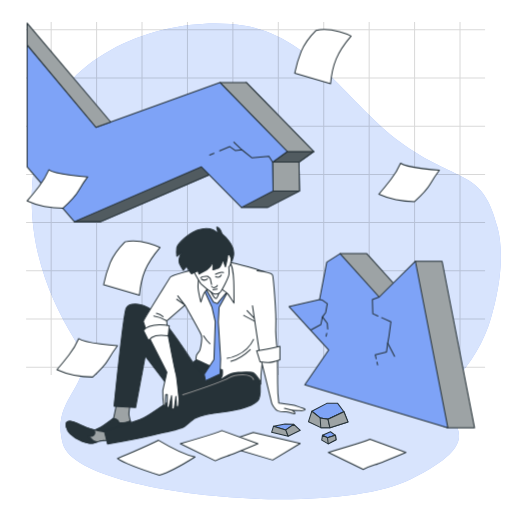
t = 0.00 s
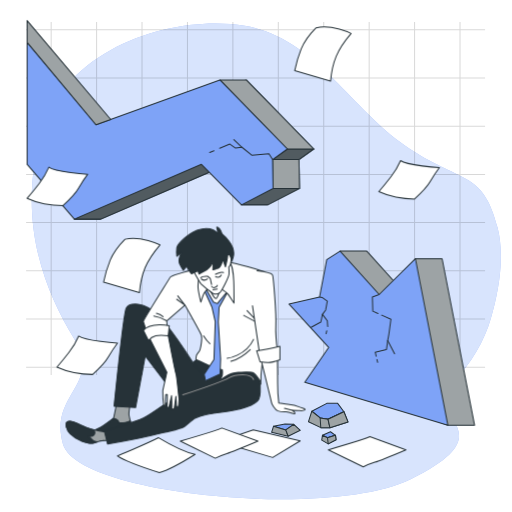
t = 0.19 s
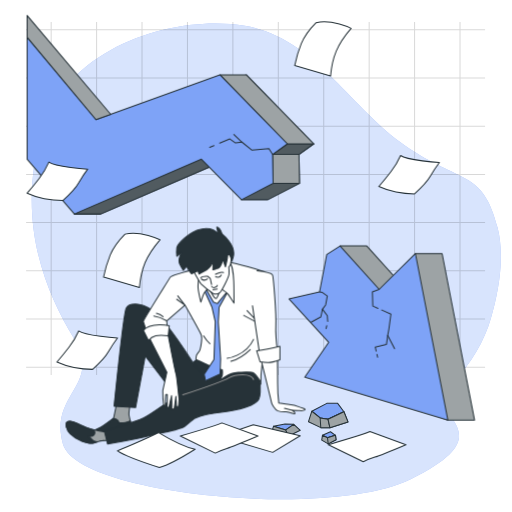
t = 0.56 s
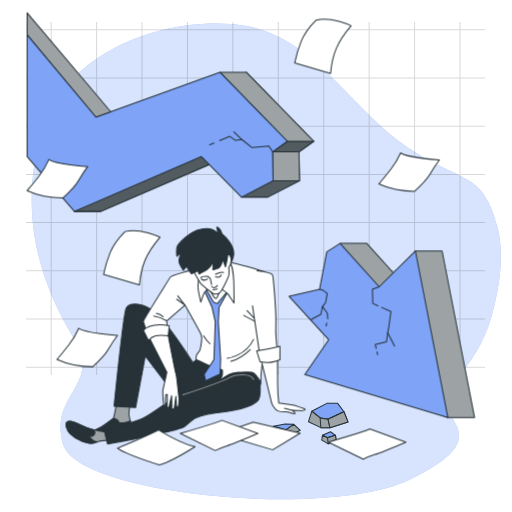
t = 0.75 s
t = 0.94 s: frame unchanged from t = 0.56 s, image omitted
t = 1.31 s: frame unchanged from t = 0.19 s, image omitted

The animated SVG that drew these frames (rendered in a browser with its animation timeline set to each time). Animation: 1 CSS @keyframes rule; one cycle of 1.50 s, repeats indefinitely.

<svg class="animated" id="freepik_stories-business-failure" xmlns="http://www.w3.org/2000/svg" viewBox="0 0 500 500" version="1.1" xmlns:xlink="http://www.w3.org/1999/xlink" xmlns:svgjs="http://svgjs.com/svgjs"><style>svg#freepik_stories-business-failure:not(.animated) .animable {opacity: 0;}svg#freepik_stories-business-failure.animated #freepik--Arrow--inject-185 {animation: 1.5s Infinite  linear floating;animation-delay: 0s;}svg#freepik_stories-business-failure.animated #freepik--Sheets--inject-185 {animation: 1.5s Infinite  linear floating;animation-delay: 0s;}            @keyframes floating {                0% {                    opacity: 1;                    transform: translateY(0px);                }                50% {                    transform: translateY(-10px);                }                100% {                    opacity: 1;                    transform: translateY(0px);                }            }        .animator-hidden { display: none; }</style><g id="freepik--background-simple--inject-185" class="animable" style="transform-origin: 260.066px 255.224px;"><path d="M442.86,372.59c16.9-17.62,29.83-38.68,36.62-62.13,7.78-26.85,13.52-60.09,6.46-87.93-14.53-57.37-35.95-42.83-90.25-80.31S307,36.67,238.89,25.19,63.74,45.08,40,130.74s3.82,153,32.12,199.63S47.68,383.91,61.44,433.63,322.26,507.06,401,468.05s35.95-54.31,33.66-75C433.78,384.83,437.76,377.92,442.86,372.59Z" style="fill: rgb(126, 163, 247); transform-origin: 260.066px 255.224px;" id="elj47xjqc6l6m" class="animable"></path><g id="elv0qqpjj16v"><path d="M442.86,372.59c16.9-17.62,29.83-38.68,36.62-62.13,7.78-26.85,13.52-60.09,6.46-87.93-14.53-57.37-35.95-42.83-90.25-80.31S307,36.67,238.89,25.19,63.74,45.08,40,130.74s3.82,153,32.12,199.63S47.68,383.91,61.44,433.63,322.26,507.06,401,468.05s35.95-54.31,33.66-75C433.78,384.83,437.76,377.92,442.86,372.59Z" style="fill: rgb(255, 255, 255); opacity: 0.7; transform-origin: 260.066px 255.224px;" class="animable"></path></g></g><g id="freepik--Grid--inject-185" class="animable" style="transform-origin: 249.6px 193.845px;"><g id="el1xzjdbhgszm"><g style="opacity: 0.15; transform-origin: 249.6px 193.845px;" class="animable"><line x1="49.97" y1="21.37" x2="49.97" y2="366.32" style="fill: none; stroke: rgb(0, 0, 0); stroke-miterlimit: 10; transform-origin: 49.97px 193.845px;" id="elbow4j5rqdqh" class="animable"></line><line x1="94.33" y1="21.37" x2="94.33" y2="366.32" style="fill: none; stroke: rgb(0, 0, 0); stroke-miterlimit: 10; transform-origin: 94.33px 193.845px;" id="el2bqdgei8pt5" class="animable"></line><line x1="138.69" y1="21.37" x2="138.69" y2="366.32" style="fill: none; stroke: rgb(0, 0, 0); stroke-miterlimit: 10; transform-origin: 138.69px 193.845px;" id="elkryk2rlf7" class="animable"></line><line x1="183.06" y1="21.37" x2="183.06" y2="366.32" style="fill: none; stroke: rgb(0, 0, 0); stroke-miterlimit: 10; transform-origin: 183.06px 193.845px;" id="elfaz6ke970fu" class="animable"></line><line x1="227.42" y1="21.37" x2="227.42" y2="366.32" style="fill: none; stroke: rgb(0, 0, 0); stroke-miterlimit: 10; transform-origin: 227.42px 193.845px;" id="elczh9geh2o64" class="animable"></line><line x1="271.78" y1="21.37" x2="271.78" y2="366.32" style="fill: none; stroke: rgb(0, 0, 0); stroke-miterlimit: 10; transform-origin: 271.78px 193.845px;" id="el3jzkila4t7v" class="animable"></line><line x1="316.14" y1="21.37" x2="316.14" y2="366.32" style="fill: none; stroke: rgb(0, 0, 0); stroke-miterlimit: 10; transform-origin: 316.14px 193.845px;" id="eleoihz94m3rc" class="animable"></line><line x1="360.51" y1="21.37" x2="360.51" y2="366.32" style="fill: none; stroke: rgb(0, 0, 0); stroke-miterlimit: 10; transform-origin: 360.51px 193.845px;" id="elan56wcfsmp4" class="animable"></line><line x1="404.87" y1="21.37" x2="404.87" y2="366.32" style="fill: none; stroke: rgb(0, 0, 0); stroke-miterlimit: 10; transform-origin: 404.87px 193.845px;" id="eli1b08idawvn" class="animable"></line><line x1="449.23" y1="21.37" x2="449.23" y2="366.32" style="fill: none; stroke: rgb(0, 0, 0); stroke-miterlimit: 10; transform-origin: 449.23px 193.845px;" id="elfsb49cp5n4f" class="animable"></line><line x1="473.71" y1="29.15" x2="25.49" y2="29.15" style="fill: none; stroke: rgb(0, 0, 0); stroke-miterlimit: 10; transform-origin: 249.6px 29.15px;" id="el3nlb4u9c5bj" class="animable"></line><line x1="473.71" y1="76.21" x2="25.49" y2="76.21" style="fill: none; stroke: rgb(0, 0, 0); stroke-miterlimit: 10; transform-origin: 249.6px 76.21px;" id="elrjt2hi55hwo" class="animable"></line><line x1="473.71" y1="123.26" x2="25.49" y2="123.26" style="fill: none; stroke: rgb(0, 0, 0); stroke-miterlimit: 10; transform-origin: 249.6px 123.26px;" id="el2z7825yj7xs" class="animable"></line><line x1="473.71" y1="170.32" x2="25.49" y2="170.32" style="fill: none; stroke: rgb(0, 0, 0); stroke-miterlimit: 10; transform-origin: 249.6px 170.32px;" id="elqxytie63ppp" class="animable"></line><line x1="473.71" y1="217.37" x2="25.49" y2="217.37" style="fill: none; stroke: rgb(0, 0, 0); stroke-miterlimit: 10; transform-origin: 249.6px 217.37px;" id="elenftiwq4785" class="animable"></line><line x1="473.71" y1="264.43" x2="25.49" y2="264.43" style="fill: none; stroke: rgb(0, 0, 0); stroke-miterlimit: 10; transform-origin: 249.6px 264.43px;" id="el7wgne6o52bs" class="animable"></line><line x1="473.71" y1="311.48" x2="25.49" y2="311.48" style="fill: none; stroke: rgb(0, 0, 0); stroke-miterlimit: 10; transform-origin: 249.6px 311.48px;" id="elsp5rirqicwl" class="animable"></line><line x1="473.71" y1="358.54" x2="25.49" y2="358.54" style="fill: none; stroke: rgb(0, 0, 0); stroke-miterlimit: 10; transform-origin: 249.6px 358.54px;" id="elkvyj8hk4d7b" class="animable"></line></g></g></g><g id="freepik--Pieces--inject-185" class="animable" style="transform-origin: 302.54px 413.675px;"><polygon points="319.16 393.89 304.5 401.63 312.64 408.15 320.36 409.46 335.87 402.04 329.75 393.89 319.16 393.89" style="fill: rgb(126, 163, 247); stroke: rgb(38, 50, 56); stroke-linecap: round; stroke-linejoin: round; transform-origin: 320.185px 401.675px;" id="elhcdzpq4x4t" class="animable"></polygon><polygon points="304.5 401.63 301.26 411.82 313.27 417.64 322.18 417.64 339.82 412 335.87 402.04 320.36 409.46 312.64 408.15 304.5 401.63" style="fill: rgb(157, 163, 165); stroke: rgb(38, 50, 56); stroke-linecap: round; stroke-linejoin: round; transform-origin: 320.54px 409.635px;" id="el6dddmptc054" class="animable"></polygon><polygon points="312.64 408.15 313.27 417.64 322.18 417.64 320.36 409.46 312.64 408.15" style="fill: rgb(157, 163, 165); stroke: rgb(38, 50, 56); stroke-linecap: round; stroke-linejoin: round; transform-origin: 317.41px 412.895px;" id="elf6xbi2j91vd" class="animable"></polygon><polygon points="320.36 409.46 335.87 402.04 339.82 412 322.18 417.64 320.36 409.46" style="fill: rgb(157, 163, 165); stroke: rgb(38, 50, 56); stroke-linecap: round; stroke-linejoin: round; transform-origin: 330.09px 409.84px;" id="elvtf20my6pjs" class="animable"></polygon><polygon points="286.9 414.37 278.35 414.01 267.07 416.37 279.08 419.82 286.9 414.37" style="fill: rgb(126, 163, 247); stroke: rgb(38, 50, 56); stroke-linecap: round; stroke-linejoin: round; transform-origin: 276.985px 416.915px;" id="elclxhow6ilk" class="animable"></polygon><polygon points="267.07 416.37 265.26 422.19 281.44 426.01 279.08 419.82 267.07 416.37" style="fill: rgb(157, 163, 165); stroke: rgb(38, 50, 56); stroke-linecap: round; stroke-linejoin: round; transform-origin: 273.35px 421.19px;" id="eldk21s0i1eq9" class="animable"></polygon><polygon points="286.9 414.37 293.26 420.19 281.44 426.01 279.08 419.82 286.9 414.37" style="fill: rgb(157, 163, 165); stroke: rgb(38, 50, 56); stroke-linecap: round; stroke-linejoin: round; transform-origin: 286.17px 420.19px;" id="eltkvqjv1rd49" class="animable"></polygon><polygon points="322.73 421.64 314.9 425.1 319.81 427.46 327.63 425.1 322.73 421.64" style="fill: rgb(126, 163, 247); stroke: rgb(38, 50, 56); stroke-linecap: round; stroke-linejoin: round; transform-origin: 321.265px 424.55px;" id="elfvrdb68oz3c" class="animable"></polygon><polygon points="314.9 425.1 314.18 429.83 320.54 433.46 328.18 429.46 327.63 425.1 319.81 427.46 314.9 425.1" style="fill: rgb(157, 163, 165); stroke: rgb(38, 50, 56); stroke-linecap: round; stroke-linejoin: round; transform-origin: 321.18px 429.28px;" id="elz5yurr61f0s" class="animable"></polygon><polygon points="319.81 427.46 320.54 433.46 328.18 429.46 327.63 425.1 319.81 427.46" style="fill: rgb(157, 163, 165); stroke: rgb(38, 50, 56); stroke-linecap: round; stroke-linejoin: round; transform-origin: 323.995px 429.28px;" id="elz4c3072opd" class="animable"></polygon></g><g id="freepik--Arrow--inject-185" class="animable animator-active" style="transform-origin: 244.97px 220.095px;"><polygon points="431.77 255.14 405.69 255.14 396.38 290.06 358.2 247.69 332.12 247.69 338.17 292.39 308.37 299.38 347.02 341.75 323.74 375.74 437.36 417.65 463.43 417.65 431.77 255.14" style="fill: rgb(157, 163, 165); stroke: rgb(38, 50, 56); stroke-linecap: round; stroke-linejoin: round; transform-origin: 385.9px 332.67px;" id="el9ka6pcljok7" class="animable"></polygon><polygon points="332.12 247.69 319.08 256.07 312.1 292.39 282.3 299.38 320.95 341.75 297.66 375.74 437.36 417.65 405.69 255.14 370.3 290.06 332.12 247.69" style="fill: rgb(126, 163, 247); stroke: rgb(38, 50, 56); stroke-linecap: round; stroke-linejoin: round; transform-origin: 359.83px 332.67px;" id="elhyfr2fsb5j" class="animable"></polygon><line x1="319.07" y1="325.55" x2="318.45" y2="328.34" style="fill: none; stroke: rgb(38, 50, 56); stroke-linecap: round; stroke-linejoin: round; transform-origin: 318.76px 326.945px;" id="el1wjr8pr1uq2" class="animable"></line><polyline points="312.1 292.39 314.52 292.95 319.63 296.49 318.06 305.14 314.91 309.47 319.63 315.76 320.02 321.27" style="fill: none; stroke: rgb(38, 50, 56); stroke-linecap: round; stroke-linejoin: round; transform-origin: 316.06px 306.83px;" id="elwff4kfb0ed" class="animable"></polyline><polyline points="314.91 309.47 313.34 316.94 303.9 322.05" style="fill: none; stroke: rgb(38, 50, 56); stroke-linecap: round; stroke-linejoin: round; transform-origin: 309.405px 315.76px;" id="elbpcv1xpy6gs" class="animable"></polyline><polyline points="372.75 310.18 381.76 314.19 379.79 328.74 378.61 335.03 385.3 348" style="fill: none; stroke: rgb(38, 50, 56); stroke-linecap: round; stroke-linejoin: round; transform-origin: 379.025px 329.09px;" id="el7534aoggkwx" class="animable"></polyline><polyline points="370.3 290.06 363.67 292.56 364.06 306.32 369.06 308.55" style="fill: none; stroke: rgb(38, 50, 56); stroke-linecap: round; stroke-linejoin: round; transform-origin: 366.985px 299.305px;" id="el1wh1koam5wu" class="animable"></polyline><line x1="368.16" y1="353.66" x2="368.78" y2="356.26" style="fill: none; stroke: rgb(38, 50, 56); stroke-linecap: round; stroke-linejoin: round; transform-origin: 368.47px 354.96px;" id="elatkkqkqrhei" class="animable"></line><polyline points="378.61 335.03 377.44 343.68 366.42 346.43 367.36 350.33" style="fill: none; stroke: rgb(38, 50, 56); stroke-linecap: round; stroke-linejoin: round; transform-origin: 372.515px 342.68px;" id="eln91pbb0flxd" class="animable"></polyline><polygon points="306.39 147.99 240.5 80.55 215.7 89.52 209.28 150.43 72.64 216.45 98.42 216.45 222.48 162.91 235.83 202.55 261.61 202.55 292.49 186.59 291.98 158.28 306.39 147.99" style="fill: rgb(81, 91, 96); stroke: rgb(38, 50, 56); stroke-linecap: round; stroke-linejoin: round; transform-origin: 189.515px 148.5px;" id="elylnofrozfr" class="animable"></polygon><polygon points="209.28 150.43 72.64 216.45 98.42 216.45 222.48 162.91 223.23 165.14 227.52 160.36 209.55 147.88 209.28 150.43" style="fill: rgb(81, 91, 96); stroke: rgb(38, 50, 56); stroke-linecap: round; stroke-linejoin: round; transform-origin: 150.08px 182.165px;" id="el7ov86n8k0su" class="animable"></polygon><polygon points="280.61 147.99 306.39 147.99 291.98 158.28 266.2 158.28 280.61 147.99" style="fill: rgb(81, 91, 96); stroke: rgb(38, 50, 56); stroke-linecap: round; stroke-linejoin: round; transform-origin: 286.295px 153.135px;" id="elbl0dvczsqm5" class="animable"></polygon><polygon points="266.71 186.59 292.49 186.59 291.98 158.28 266.2 158.28 266.71 186.59" style="fill: rgb(157, 163, 165); stroke: rgb(38, 50, 56); stroke-linecap: round; stroke-linejoin: round; transform-origin: 279.345px 172.435px;" id="el5r561ox4zac" class="animable"></polygon><polygon points="306.39 147.99 240.5 80.55 214.72 80.55 280.61 147.99 306.39 147.99" style="fill: rgb(157, 163, 165); stroke: rgb(38, 50, 56); stroke-linecap: round; stroke-linejoin: round; transform-origin: 260.555px 114.27px;" id="elx5nwxcy2rva" class="animable"></polygon><polygon points="280.61 147.99 214.72 80.55 93.75 124.31 26.51 43.81 26.51 162.95 72.64 216.45 196.7 162.91 235.83 202.55 266.71 186.59 266.2 158.28 280.61 147.99" style="fill: rgb(126, 163, 247); stroke: rgb(38, 50, 56); stroke-linecap: round; stroke-linejoin: round; transform-origin: 153.56px 130.13px;" id="el1zh1mv6b8wl" class="animable"></polygon><polyline points="266.2 158.28 262.61 152.57 246.1 154.15 236.27 146.28 228.4 138.81" style="fill: none; stroke: rgb(38, 50, 56); stroke-linecap: round; stroke-linejoin: round; transform-origin: 247.3px 148.545px;" id="elrkx5t2m04o" class="animable"></polyline><line x1="208.95" y1="149.65" x2="204.81" y2="151.39" style="fill: none; stroke: rgb(38, 50, 56); stroke-linecap: round; stroke-linejoin: round; transform-origin: 206.88px 150.52px;" id="ellaxwxmamch" class="animable"></line><polyline points="236.27 146.28 229.98 147.07 224.47 143.14 214.57 147.29" style="fill: none; stroke: rgb(38, 50, 56); stroke-linecap: round; stroke-linejoin: round; transform-origin: 225.42px 145.215px;" id="elt8bcirm0yip" class="animable"></polyline><polygon points="26.51 22.54 26.51 43.81 93.75 124.31 108.16 119.16 26.51 22.54" style="fill: rgb(157, 163, 165); stroke: rgb(38, 50, 56); stroke-linecap: round; stroke-linejoin: round; transform-origin: 67.335px 73.425px;" id="elf3lifkf3uys" class="animable"></polygon></g><g id="freepik--Coins--inject-185" class="animable animator-hidden" style="transform-origin: 252.037px 171.011px;"><g id="elzcrg3vrz3ot"><g style="opacity: 0.3; transform-origin: 394.46px 105.54px;" class="animable"><path d="M407.16,114.68c0-5.08-2.54-9.11-10.91-12l-.37-.13V87.37a16.6,16.6,0,0,1,3,.41l.76,3.41c.75,3.22,2.3,4.09,3.66,4.09a2.82,2.82,0,0,0,2.73-1.92c-.35-4.92-4.6-8.46-10.17-9V78.73H393.4v5.63c-6.57.46-11.22,5.23-11.22,11.23,0,6.2,3.85,9.55,10.36,11.84l.8.28V123a23.25,23.25,0,0,1-4.45-.52l-.76-3.38c-.74-3.28-2.1-4.09-3.59-4.09a2.88,2.88,0,0,0-2.79,1.93c.24,5.3,5.11,8.92,11.59,9v6.34h2.48V125.9C402.94,125.15,407.16,120.72,407.16,114.68ZM387,94.29c0-4,2.67-6.3,6.38-6.82v14.21C389.32,100.25,387,98.1,387,94.29Zm8.8,28.63V108.6c4.56,1.75,6.51,3.61,6.51,7.26C402.33,119.86,399.83,122.35,395.82,122.92Z" style="fill: none; stroke: rgb(0, 0, 0); stroke-miterlimit: 10; transform-origin: 394.455px 105.505px;" id="eleh5ckjjoyin" class="animable"></path><circle cx="394.46" cy="105.54" r="37.66" style="fill: none; stroke: rgb(0, 0, 0); stroke-miterlimit: 10; transform-origin: 394.46px 105.54px;" id="eltzv2q1tmpl" class="animable"></circle><circle cx="394.46" cy="105.54" r="33.16" style="fill: none; stroke: rgb(0, 0, 0); stroke-miterlimit: 10; transform-origin: 394.46px 105.54px;" id="elje64s46s0r" class="animable"></circle></g></g><g id="elbbu55nbams"><g style="opacity: 0.3; transform-origin: 136.04px 57.59px;" class="animable"><path d="M145.16,64.15c0-3.65-1.82-6.54-7.83-8.63l-.26-.09V44.55a12,12,0,0,1,2.16.3l.55,2.45c.53,2.31,1.65,2.93,2.62,2.93a2,2,0,0,0,2-1.38c-.25-3.53-3.3-6.07-7.29-6.44v-4h-1.78v4c-4.72.34-8,3.75-8,8.06S130,57.3,134.67,59l.57.2v11a16,16,0,0,1-3.19-.37l-.54-2.42C131,65,130,64.41,128.93,64.41a2.05,2.05,0,0,0-2,1.38c.17,3.81,3.67,6.41,8.31,6.49v4.54H137V72.2C142.13,71.66,145.16,68.48,145.16,64.15ZM130.71,49.52c0-2.9,1.92-4.52,4.58-4.9v10.2C132.36,53.8,130.71,52.25,130.71,49.52ZM137,70.06V59.79c3.27,1.25,4.67,2.58,4.67,5.2C141.69,67.86,139.9,69.65,137,70.06Z" style="fill: none; stroke: rgb(0, 0, 0); stroke-miterlimit: 10; transform-origin: 136.045px 57.615px;" id="elbdjbc6ttuf9" class="animable"></path><circle cx="136.04" cy="57.59" r="27.02" style="fill: none; stroke: rgb(0, 0, 0); stroke-miterlimit: 10; transform-origin: 136.04px 57.59px;" id="el0c9j4nm06iei" class="animable"></circle><g id="elb2htd195v54"><circle cx="136.04" cy="57.59" r="23.79" style="fill: none; stroke: rgb(0, 0, 0); stroke-miterlimit: 10; transform-origin: 136.04px 57.59px; transform: rotate(-13.42deg);" class="animable"></circle></g></g></g><g id="ellhrgbpmct8k"><g style="opacity: 0.3; transform-origin: 454.58px 216.41px;" class="animable"><path d="M460.69,220.8c0-2.44-1.22-4.38-5.24-5.78l-.18-.06v-7.29a8.18,8.18,0,0,1,1.45.21l.37,1.63c.35,1.55,1.1,2,1.75,2a1.35,1.35,0,0,0,1.31-.92c-.16-2.37-2.2-4.07-4.88-4.32v-2.71h-1.19v2.7a5.48,5.48,0,0,0-5.39,5.4c0,3,1.84,4.59,5,5.69l.39.13v7.37a11.93,11.93,0,0,1-2.14-.25l-.36-1.62c-.36-1.58-1-2-1.73-2a1.38,1.38,0,0,0-1.34.92c.11,2.56,2.46,4.29,5.57,4.35v3h1.19v-3.1C458.66,225.84,460.69,223.7,460.69,220.8ZM451,211a3.19,3.19,0,0,1,3.07-3.28v6.83C452.11,213.87,451,212.84,451,211Zm4.23,13.76v-6.88c2.19.84,3.13,1.73,3.13,3.49A3.27,3.27,0,0,1,455.24,224.76Z" style="fill: none; stroke: rgb(0, 0, 0); stroke-miterlimit: 10; transform-origin: 454.6px 216.405px;" id="eloaiv7nmm91" class="animable"></path><g id="el57n8asxqfec"><circle cx="454.58" cy="216.41" r="18.1" style="fill: none; stroke: rgb(0, 0, 0); stroke-miterlimit: 10; transform-origin: 454.58px 216.41px; transform: rotate(-39.03deg);" class="animable"></circle></g><circle cx="454.58" cy="216.41" r="15.94" style="fill: none; stroke: rgb(0, 0, 0); stroke-miterlimit: 10; transform-origin: 454.58px 216.41px;" id="el5c8bivim49a" class="animable"></circle></g></g><g id="el97w3l46bfs6"><g style="opacity: 0.3; transform-origin: 321.5px 171.28px;" class="animable"><path d="M327.6,175.68c0-2.45-1.22-4.38-5.24-5.78l-.18-.06v-7.29a8,8,0,0,1,1.45.2l.37,1.64c.36,1.55,1.1,2,1.76,2a1.36,1.36,0,0,0,1.31-.92c-.17-2.36-2.21-4.07-4.89-4.32V158.4H321v2.7a5.48,5.48,0,0,0-5.39,5.4c0,3,1.85,4.59,5,5.69l.39.14v7.36a10.36,10.36,0,0,1-2.14-.25l-.36-1.62c-.36-1.58-1-2-1.73-2a1.38,1.38,0,0,0-1.34.93c.12,2.55,2.46,4.29,5.57,4.34v3h1.19v-3.09C325.57,180.71,327.6,178.58,327.6,175.68Zm-9.68-9.8A3.19,3.19,0,0,1,321,162.6v6.83C319,168.74,317.92,167.71,317.92,165.88Zm4.23,13.76v-6.89c2.19.84,3.13,1.74,3.13,3.49A3.29,3.29,0,0,1,322.15,179.64Z" style="fill: none; stroke: rgb(0, 0, 0); stroke-miterlimit: 10; transform-origin: 321.515px 171.245px;" id="els0gz1eh8fk" class="animable"></path><g id="elvbmnctr87c"><circle cx="321.5" cy="171.28" r="18.1" style="fill: none; stroke: rgb(0, 0, 0); stroke-miterlimit: 10; transform-origin: 321.5px 171.28px; transform: rotate(-9.17deg);" class="animable"></circle></g><circle cx="321.5" cy="171.28" r="15.94" style="fill: none; stroke: rgb(0, 0, 0); stroke-miterlimit: 10; transform-origin: 321.5px 171.28px;" id="el3ox3p0yswri" class="animable"></circle></g></g><g id="eln0el6mqk46"><g style="opacity: 0.3; transform-origin: 57.68px 279.45px;" class="animable"><path d="M66.8,286c0-3.64-1.83-6.53-7.83-8.62l-.27-.1V266.41a12,12,0,0,1,2.17.3l.55,2.45c.53,2.31,1.64,2.93,2.62,2.93a2,2,0,0,0,2-1.38c-.25-3.52-3.3-6.06-7.3-6.43v-4.06H56.93v4c-4.72.33-8,3.75-8,8.06s2.75,6.84,7.42,8.49l.58.2v11a17.67,17.67,0,0,1-3.19-.37l-.54-2.43c-.54-2.35-1.52-2.93-2.58-2.93a2.05,2.05,0,0,0-2,1.38c.17,3.8,3.66,6.4,8.31,6.48v4.55h1.78v-4.63C63.77,293.52,66.8,290.34,66.8,286ZM52.35,271.38c0-2.9,1.91-4.52,4.58-4.89v10.19C54,275.66,52.35,274.12,52.35,271.38Zm6.31,20.54V281.65c3.27,1.25,4.67,2.59,4.67,5.21C63.33,289.73,61.54,291.51,58.66,291.92Z" style="fill: none; stroke: rgb(0, 0, 0); stroke-miterlimit: 10; transform-origin: 57.71px 279.435px;" id="eld672q3h45jp" class="animable"></path><circle cx="57.68" cy="279.45" r="27.02" style="fill: none; stroke: rgb(0, 0, 0); stroke-miterlimit: 10; transform-origin: 57.68px 279.45px;" id="elbgezksszl6u" class="animable"></circle><g id="elr5a5a4r6szi"><circle cx="57.68" cy="279.45" r="23.79" style="fill: none; stroke: rgb(0, 0, 0); stroke-miterlimit: 10; transform-origin: 57.68px 279.45px; transform: rotate(-45deg);" class="animable"></circle></g></g></g></g><g id="freepik--Character--inject-185" class="animable" style="transform-origin: 181.266px 327.715px;"><path d="M113.94,393.94l-3,14.51s-10.6,8.07-12.91,9a94.55,94.55,0,0,0-8.52,4.38c-1.15.69-.92,2.07,1.84,3.23s7.14,1.15,11.75,0,13.83-3.69,15.9-3.69,7.84,1.15,9-1.61-1.84-12.45-2.07-14.75,1.15-10.14,1.15-10.14Z" style="fill: rgb(157, 163, 165); stroke: rgb(38, 50, 56); stroke-linecap: round; stroke-linejoin: round; transform-origin: 108.562px 409.933px;" id="elyjdgr65jnc7" class="animable"></path><path d="M89.52,421.82c-1.15.69-.92,2.07,1.84,3.23s7.14,1.15,11.75,0,13.83-3.69,15.9-3.69,7.84,1.15,9-1.61c.66-1.6,0-5.5-.82-9-3.25,2.27-10.93,2.27-10.93,2.27a4.77,4.77,0,0,0-1.39-2.76,6.53,6.53,0,0,0-3.91-1.85s-10.6,8.07-12.91,9A94.55,94.55,0,0,0,89.52,421.82Z" style="fill: rgb(38, 50, 56); stroke: rgb(38, 50, 56); stroke-linecap: round; stroke-linejoin: round; transform-origin: 108.574px 417.163px;" id="elo6zl2fwb1a" class="animable"></path><path d="M103.8,422.05s-7.83-1.15-12-2.3-7.37-1.62-12.67-4.38-10.83-5.3-13.37-3.46-.69,8.3,2.77,11.52a35.16,35.16,0,0,0,10.83,7.15c3.22,1.15,7.6,2.76,11.06,2.3s6.68-2.54,9.68-2.54a53.93,53.93,0,0,0,7.14-.69Z" style="fill: rgb(157, 163, 165); stroke: rgb(38, 50, 56); stroke-linecap: round; stroke-linejoin: round; transform-origin: 85.9095px 422.122px;" id="elhhf3vbmetuk" class="animable"></path><path d="M65.78,411.91c-2.53,1.84-.69,8.3,2.77,11.52a35.16,35.16,0,0,0,10.83,7.15c3.22,1.15,7.6,2.76,11.06,2.3a25.07,25.07,0,0,0,4.91-1.4,13.36,13.36,0,0,1-4.22-1.14A38,38,0,0,1,86.75,426a5.72,5.72,0,0,0,4.61-.92c2.31-1.62.46-5.3.46-5.3-4.15-1.16-7.37-1.62-12.67-4.38S68.32,410.07,65.78,411.91Z" style="fill: rgb(38, 50, 56); stroke: rgb(38, 50, 56); stroke-linecap: round; stroke-linejoin: round; transform-origin: 79.9767px 422.125px;" id="el10oo6x6vjjme" class="animable"></path><path d="M193.21,350.39l-4.84,3.68s-27-42.86-39.63-51.15-23.05-6.91-25.58-1.84-11.75,95.62-11.75,95.62l21,1.39,9.44-50.47,30,39.45s-24.69,17.24-30.91,20.69-39.17,12.91-39.17,12.91l3.23,12.9s26-4.38,43.55-8.52,28.11-6,31.57-8.53,8.75-7.6,10.36-8.07,5.76-3.45,25.35-5.76,34.1-7.14,36.87-12.67.92-18.89.92-20,.23-7.14-1.38-8.29-28.34-1.15-35-3.23S193.21,350.39,193.21,350.39Z" style="fill: rgb(38, 50, 56); stroke: rgb(38, 50, 56); stroke-linecap: round; stroke-linejoin: round; transform-origin: 177.998px 365.279px;" id="el7lytbqgcp18" class="animable"></path><path d="M195.13,261.93s-27.83,6.52-29.09,9S139.21,313.09,140,314.34s4,13.54,4,13.54,6-4.26,10.79-4.26,8.77.25,8.77.25l-.75-10.53L180.59,298s15,26.58,16,29.34-.25,10.79-1.26,14.05-3.51,3.76-3.76,6.77l-.25,3s17,7.77,19.81,8.52,6,1.51,6,1.51a17.06,17.06,0,0,1,0,5.26,31,31,0,0,1-2.76,5.77s7.52-8,18.31-8.52,13-.76,15,.5,6,7.27,6,7.27l1,3.76a115.94,115.94,0,0,1,1-17.55c1.25-8.28,1.25-19.56,2.51-24.58s5.51-45.14,5.76-49.65-2.25-15.05-4.51-17.06-31.47-10.2-36.17-10S195.13,261.93,195.13,261.93Z" style="fill: rgb(255, 255, 255); stroke: rgb(38, 50, 56); stroke-linecap: round; stroke-linejoin: round; transform-origin: 201.975px 315.808px;" id="elvnwwlv0hm9i" class="animable"></path><path d="M221.78,349.93s18-2.08,25.81-18.44" style="fill: none; stroke: rgb(38, 50, 56); stroke-linecap: round; stroke-linejoin: round; transform-origin: 234.685px 340.71px;" id="el8xnpcxfnfg" class="animable"></path><path d="M244.36,341.4s-9.21,8.76-18.89,11.52" style="fill: none; stroke: rgb(38, 50, 56); stroke-linecap: round; stroke-linejoin: round; transform-origin: 234.915px 347.16px;" id="elf18vhv5x4r" class="animable"></path><path d="M198.74,328s3.23,5.3,6.22,7.6" style="fill: none; stroke: rgb(38, 50, 56); stroke-linecap: round; stroke-linejoin: round; transform-origin: 201.85px 331.8px;" id="elizqy7w2amge" class="animable"></path><polyline points="173.56 289.01 180.59 298.04 172.56 292.27" style="fill: none; stroke: rgb(38, 50, 56); stroke-linecap: round; stroke-linejoin: round; transform-origin: 176.575px 293.525px;" id="elgm47078kbw" class="animable"></polyline><path d="M162.78,313.34s-6.52-4-12.54-4.77" style="fill: none; stroke: rgb(38, 50, 56); stroke-linecap: round; stroke-linejoin: round; transform-origin: 156.51px 310.955px;" id="el6wchkdaefms" class="animable"></path><path d="M152.75,306.07a16.9,16.9,0,0,1,6.52,3.26" style="fill: none; stroke: rgb(38, 50, 56); stroke-linecap: round; stroke-linejoin: round; transform-origin: 156.01px 307.7px;" id="elboe5il5mp4a" class="animable"></path><line x1="250.05" y1="312.59" x2="241.27" y2="303.31" style="fill: none; stroke: rgb(38, 50, 56); stroke-linecap: round; stroke-linejoin: round; transform-origin: 245.66px 307.95px;" id="elsm4wif8au98" class="animable"></line><line x1="250.8" y1="314.84" x2="238.01" y2="308.07" style="fill: none; stroke: rgb(38, 50, 56); stroke-linecap: round; stroke-linejoin: round; transform-origin: 244.405px 311.455px;" id="elga5xsqdsv9u" class="animable"></line><polygon points="213.94 300.05 223.72 282.49 212.18 296.54 208.42 295.03 200.15 280.49 200.15 285 206.92 299.8 210.18 314.09 208.92 351.21 199.39 365.5 200.65 371.77 214.94 365.25 215.44 350.45 213.19 314.59 213.94 300.05" style="fill: rgb(126, 163, 247); stroke: rgb(38, 50, 56); stroke-linecap: round; stroke-linejoin: round; transform-origin: 211.555px 326.13px;" id="ele94ethmv5r" class="animable"></polygon><path d="M194.63,269.2s-1.5,7.53-1.25,11.54S196.13,295,196.13,295s2.51-8.52,4-10,3-3.76,3.76-3.51,11-.1,11-.1,6.83,4.36,8.34,6.62,5.26,8,5.26,8,0-15.55-.25-21.32-1.54-18.27-4.82-18.27S197.89,252.4,194.63,269.2Z" style="fill: rgb(255, 255, 255); stroke: rgb(38, 50, 56); stroke-linecap: round; stroke-linejoin: round; transform-origin: 210.921px 276.004px;" id="elj9omaviac5" class="animable"></path><path d="M201.65,276.22s2.76,5.77,4.52,9.28,4.26,7,5.26,5.77,3.26-7.77,4.26-14S201.65,276.22,201.65,276.22Z" style="fill: none; stroke: rgb(38, 50, 56); stroke-linecap: round; stroke-linejoin: round; transform-origin: 208.694px 282.861px;" id="el6fwo4xl37lt" class="animable"></path><path d="M189.06,265s5.69,10.5,7.22,12.25a92.29,92.29,0,0,0,11.82,9.41,6.53,6.53,0,0,0,6.78-1.09c1.75-1.75,8.53-14.66,8.75-17.94a44.49,44.49,0,0,0-.22-7s1.53-.88,2.41-5.69,1.53-6.78-3.07-9.41-12.69,1.31-17.28,5.69S188,261.91,188,261.91Z" style="fill: rgb(255, 255, 255); stroke: rgb(38, 50, 56); stroke-linecap: round; stroke-linejoin: round; transform-origin: 207.224px 265.922px;" id="el17qx2ybf3y6" class="animable"></path><path d="M211.16,226.69s-3.72-5-15.1-2.85-22.75,14.66-23.41,17.94a34.35,34.35,0,0,0,0,8.53L177,246.6s-3.28,7.43-1.75,10.71a57.21,57.21,0,0,0,3.72,6.57l3.28-3.72s3.5,6.56,4.81,7.22l6.35-2.85.87,3.07s3.5-2,7.22-3.94,6.57-7.88,6.57-7.88l-.22,7.66s4.81-.66,6.56-2.41,3.28-7.65,3.28-7.65l2.41,7.22s1.75-6.79,2-9.19.43-3.72.43-3.72a6.8,6.8,0,0,1,3.07,4.37,8.76,8.76,0,0,1-.22,4.38s3.06-5.25,2.84-9.41-.87-6.34-4.37-11.15a37.67,37.67,0,0,0-7-7.44s-1.1-3.72-2.63-5.25-2.62-1.32-2.62-1.32l1.09,5Z" style="fill: rgb(38, 50, 56); stroke: rgb(38, 50, 56); stroke-linecap: round; stroke-linejoin: round; transform-origin: 200.308px 244.73px;" id="elfour4e7vg4" class="animable"></path><path d="M206.55,279.61s1.55,1.68,2.84,1.29,2.71-1.29,2.83-2.19" style="fill: none; stroke: rgb(38, 50, 56); stroke-linecap: round; stroke-linejoin: round; transform-origin: 209.385px 279.834px;" id="elqw5f53zg2nd" class="animable"></path><line x1="207.97" y1="282.96" x2="212.1" y2="282.32" style="fill: none; stroke: rgb(38, 50, 56); stroke-linecap: round; stroke-linejoin: round; transform-origin: 210.035px 282.64px;" id="el5d1f5wfjfxu" class="animable"></line><path d="M196.62,272.52a4.85,4.85,0,0,0,5.93-.13" style="fill: none; stroke: rgb(38, 50, 56); stroke-linecap: round; stroke-linejoin: round; transform-origin: 199.585px 272.929px;" id="elkuphxwvqi6i" class="animable"></path><path d="M196,271.23c1.68-1.81,6.71-1.42,6.71-1.42l2.58,2.06,1.29,5.93" style="fill: none; stroke: rgb(38, 50, 56); stroke-linecap: round; stroke-linejoin: round; transform-origin: 201.29px 273.787px;" id="elsn1u0ez07l" class="animable"></path><path d="M210.55,270.32s3.87,1.42,5.54-1.8" style="fill: none; stroke: rgb(38, 50, 56); stroke-linecap: round; stroke-linejoin: round; transform-origin: 213.32px 269.576px;" id="elopiv133n8e8" class="animable"></path><path d="M210.42,267.87a31,31,0,0,1,4.64-1.8,7.66,7.66,0,0,1,3.23,0" style="fill: none; stroke: rgb(38, 50, 56); stroke-linecap: round; stroke-linejoin: round; transform-origin: 214.355px 266.884px;" id="elr5uohejh7jc" class="animable"></path><path d="M270.86,349.24s.23,12.9.23,24.88a143.61,143.61,0,0,0,1.16,19.59s8.29,1.38,10.36,1.38a28,28,0,0,1,9.45,2.3c3,1.39,7.15,1.85,5.53,3s-3.45.69-6.45.46-5.76-.23-5.76-.23,3.46,2.53,2.53,3.23-2.07-.23-4.14-.7-1.85-.92-4.38-.92-5.07.23-8.07-.92-6-6.68-6.22-8.29-10.6-43.55-10.6-43.55Z" style="fill: rgb(255, 255, 255); stroke: rgb(38, 50, 56); stroke-linecap: round; stroke-linejoin: round; transform-origin: 276.227px 376.671px;" id="elbm9j8iim5cs" class="animable"></path><line x1="285.38" y1="400.62" x2="277.78" y2="398.78" style="fill: none; stroke: rgb(38, 50, 56); stroke-linecap: round; stroke-linejoin: round; transform-origin: 281.58px 399.7px;" id="el6f52tav824d" class="animable"></line><path d="M246.54,298.54l7,47.15,17.56-1.76s-2.26-16.05-1.76-26.58-2.26-46.39-3.26-48.9-15.05-4-15.05-4" style="fill: rgb(255, 255, 255); stroke: rgb(38, 50, 56); stroke-linecap: round; stroke-linejoin: round; transform-origin: 258.82px 305.07px;" id="elpekqtk7pywf" class="animable"></path><path d="M164.29,327.88s6.77,35.36,7.52,37.12,3,24.32,3,25.08-.5,7-.5,7h-2l-.25-5.27-.25-4.76-1.69,12.1-2.41.38v-7.12c0-.58-.19-6-.19-6l-2.21,9.82-.58,1.54-1.73-.1.29-4,.09-8.28h-1.54s-.48,4.91-.38,5.59,0,5.29,0,5.29l-1.64-.67-.67-6-.2-8.18,4-17.91-17.52-34.27S151.33,315.24,164.29,327.88Z" style="fill: rgb(255, 255, 255); stroke: rgb(38, 50, 56); stroke-linecap: round; stroke-linejoin: round; transform-origin: 160.12px 361.062px;" id="el0sgobswalft" class="animable"></path><path d="M140,322.62l5,10a12.47,12.47,0,0,1,7-4.77c4.51-1,12.29,0,12.29,0l1-9.78S147.48,314.34,140,322.62Z" style="fill: rgb(255, 255, 255); stroke: rgb(38, 50, 56); stroke-linecap: round; stroke-linejoin: round; transform-origin: 152.645px 324.926px;" id="el84k7r39z8h9" class="animable"></path><path d="M250.59,342.55,254,353.38a56.07,56.07,0,0,0,7.84.69c3.68,0,11.52-2.76,11.52-2.76V338.17S260.49,341.17,250.59,342.55Z" style="fill: rgb(255, 255, 255); stroke: rgb(38, 50, 56); stroke-linecap: round; stroke-linejoin: round; transform-origin: 261.975px 346.12px;" id="el13i2zkpkqsyl" class="animable"></path><path d="M178.46,385.64S216.71,373,223.4,369.05s22.12-4.84,24.19,1.61" style="fill: none; stroke: rgb(148, 148, 148); stroke-linecap: round; stroke-linejoin: round; transform-origin: 213.025px 375.795px;" id="elz3x9gwjvnwr" class="animable"></path><path d="M189.52,355.92s5.76,5.07,8.3,9.91" style="fill: none; stroke: rgb(38, 50, 56); stroke-linecap: round; stroke-linejoin: round; transform-origin: 193.67px 360.875px;" id="elgezgyv5wlm9" class="animable"></path></g><g id="freepik--Sheets--inject-185" class="animable" style="transform-origin: 227.8px 246.362px;"><polygon points="247.33 422.36 213.99 433.72 266.27 449.26 293.17 432.97 247.33 422.36" style="fill: rgb(255, 255, 255); stroke: rgb(38, 50, 56); stroke-linecap: round; stroke-linejoin: round; transform-origin: 253.58px 435.81px;" id="el2kpsnfhv6p" class="animable"></polygon><path d="M216.64,420.46l35.23,12.88s-25,10.61-30.31,12.13A78,78,0,0,0,210.2,450l-34.1-16.68S212.09,422.74,216.64,420.46Z" style="fill: rgb(255, 255, 255); stroke: rgb(38, 50, 56); stroke-linecap: round; stroke-linejoin: round; transform-origin: 213.985px 435.23px;" id="el6owpeemx39" class="animable"></path><path d="M361.2,428.88l35.23,12.88s-25,10.61-30.31,12.12a79.25,79.25,0,0,0-11.36,4.55l-34.1-16.67S356.65,431.15,361.2,428.88Z" style="fill: rgb(255, 255, 255); stroke: rgb(38, 50, 56); stroke-linecap: round; stroke-linejoin: round; transform-origin: 358.545px 443.655px;" id="elqg1uji9wmi" class="animable"></path><path d="M154.88,429.93s22,13.27,35.61,16.3c0,0-23.49,14.77-34.85,17.8,0,0-31.83-10.23-40.92-16.29C114.72,447.74,143.13,436,154.88,429.93Z" style="fill: rgb(255, 255, 255); stroke: rgb(38, 50, 56); stroke-linecap: round; stroke-linejoin: round; transform-origin: 152.605px 446.98px;" id="elw6if4ewjwh" class="animable"></path><path d="M76.83,330.67a74.08,74.08,0,0,1-9.48,15.91C60.91,354.91,55.61,361,55.61,361a70.8,70.8,0,0,0,16.67,5.3,107.3,107.3,0,0,0,18.19,1.9s11.74-10.61,15.53-17.43a125.18,125.18,0,0,1,8.72-13.26S83.27,335.59,76.83,330.67Z" style="fill: rgb(255, 255, 255); stroke: rgb(38, 50, 56); stroke-linecap: round; stroke-linejoin: round; transform-origin: 85.165px 349.435px;" id="elwwh2x26pm7" class="animable"></path><path d="M391.19,159.34a74.08,74.08,0,0,1-9.48,15.91c-6.44,8.33-11.74,14.4-11.74,14.4a70.8,70.8,0,0,0,16.67,5.3,107.3,107.3,0,0,0,18.19,1.9s11.74-10.61,15.53-17.43a125.18,125.18,0,0,1,8.72-13.26S397.63,164.26,391.19,159.34Z" style="fill: rgb(255, 255, 255); stroke: rgb(38, 50, 56); stroke-linecap: round; stroke-linejoin: round; transform-origin: 399.525px 178.095px;" id="elmuvj5p4sklo" class="animable"></path><path d="M122.1,236.13s-10.25,10.26-14.52,20.51A125.24,125.24,0,0,0,101.17,278l35,10.25s1.28-14.1,5.56-24.35,14.52-22.21,14.52-22.21S137.06,232.29,122.1,236.13Z" style="fill: rgb(255, 255, 255); stroke: rgb(38, 50, 56); stroke-linecap: round; stroke-linejoin: round; transform-origin: 128.71px 261.729px;" id="elz5z11pb835q" class="animable"></path><path d="M308.73,29.62s-10.25,10.25-14.52,20.5a124.44,124.44,0,0,0-6.41,21.37l35,10.25s1.28-14.1,5.55-24.35,14.53-22.22,14.53-22.22S323.68,25.77,308.73,29.62Z" style="fill: rgb(255, 255, 255); stroke: rgb(38, 50, 56); stroke-linecap: round; stroke-linejoin: round; transform-origin: 315.34px 55.217px;" id="elh60izvj9fd" class="animable"></path><path d="M47.74,165.85a74,74,0,0,1-9.47,15.91c-6.44,8.34-11.75,14.4-11.75,14.4a71,71,0,0,0,16.68,5.31,107.78,107.78,0,0,0,18.18,1.89s11.75-10.61,15.54-17.43a126,126,0,0,1,8.71-13.26S54.18,170.78,47.74,165.85Z" style="fill: rgb(255, 255, 255); stroke: rgb(38, 50, 56); stroke-linecap: round; stroke-linejoin: round; transform-origin: 56.075px 184.605px;" id="el7lz2f1p5azg" class="animable"></path></g><defs>     <filter id="active" height="200%">         <feMorphology in="SourceAlpha" result="DILATED" operator="dilate" radius="2"></feMorphology>                <feFlood flood-color="#32DFEC" flood-opacity="1" result="PINK"></feFlood>        <feComposite in="PINK" in2="DILATED" operator="in" result="OUTLINE"></feComposite>        <feMerge>            <feMergeNode in="OUTLINE"></feMergeNode>            <feMergeNode in="SourceGraphic"></feMergeNode>        </feMerge>    </filter>    <filter id="hover" height="200%">        <feMorphology in="SourceAlpha" result="DILATED" operator="dilate" radius="2"></feMorphology>                <feFlood flood-color="#ff0000" flood-opacity="0.5" result="PINK"></feFlood>        <feComposite in="PINK" in2="DILATED" operator="in" result="OUTLINE"></feComposite>        <feMerge>            <feMergeNode in="OUTLINE"></feMergeNode>            <feMergeNode in="SourceGraphic"></feMergeNode>        </feMerge>            <feColorMatrix type="matrix" values="0   0   0   0   0                0   1   0   0   0                0   0   0   0   0                0   0   0   1   0 "></feColorMatrix>    </filter></defs></svg>